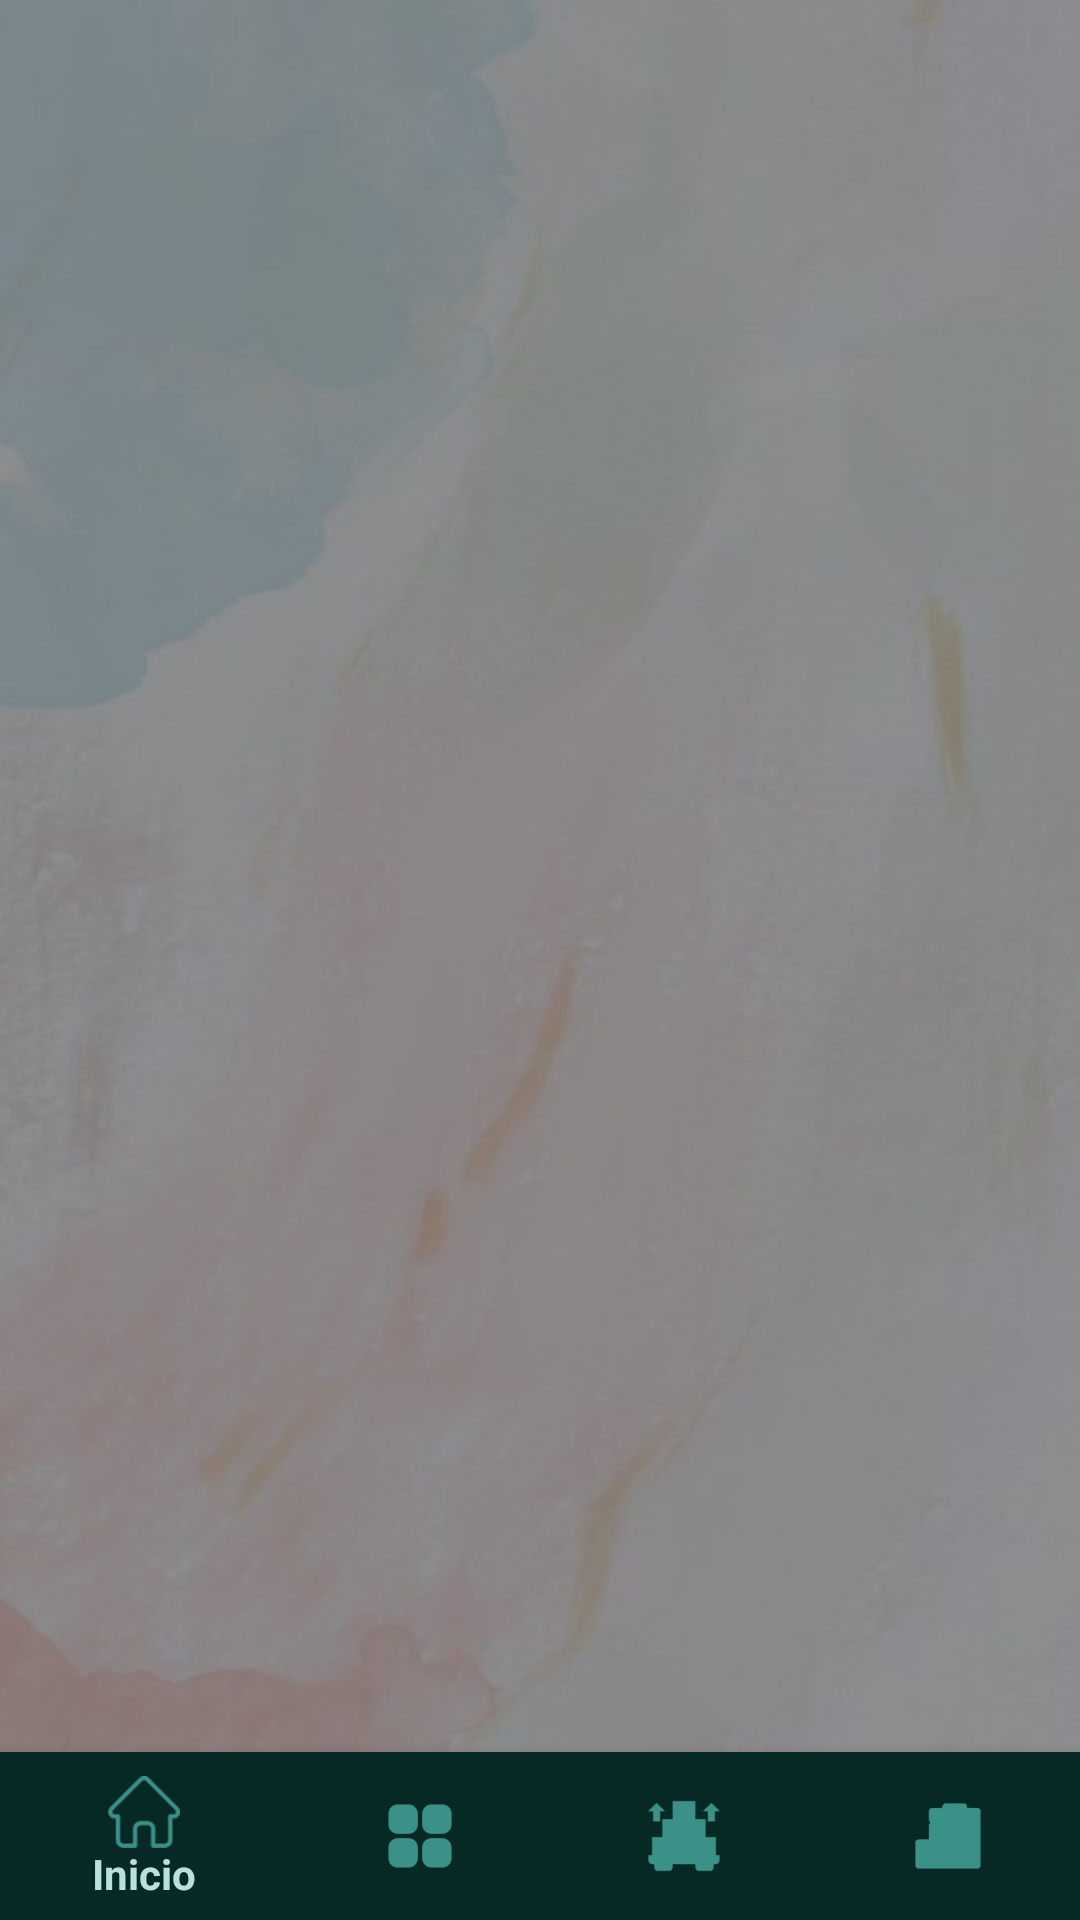

Write the Android layout XML for this screen, with the resource values it uses.
<!-- AndroidManifest.xml: application theme Theme.Inventario -->
<!-- res/layout/activity_menu.xml -->
<?xml version="1.0" encoding="utf-8"?>
<RelativeLayout
    xmlns:android="http://schemas.android.com/apk/res/android"
    xmlns:app="http://schemas.android.com/apk/res-auto"
    xmlns:tools="http://schemas.android.com/tools"
    android:id="@+id/menu"
    android:layout_width="match_parent"
    android:layout_height="match_parent"
    android:background="@drawable/principal"
    tools:context=".Menu">

    <FrameLayout
        android:id="@+id/frame_container"
        android:layout_width="match_parent"
        android:layout_height="match_parent"
        android:layout_alignBottom="@+id/bottom_navigation"
        android:layout_alignParentStart="true"
        android:layout_alignParentTop="true"
        android:layout_alignParentEnd="true"
        android:layout_marginStart="0dp"
        android:layout_marginEnd="0dp"
        android:layout_marginBottom="0dp"
        app:layout_behavior="@string/appbar_scrolling_view_behavior" >

    </FrameLayout>

    <com.google.android.material.bottomnavigation.BottomNavigationView
        android:id="@+id/bottom_navigation"
        android:layout_width="match_parent"
        android:layout_height="wrap_content"
        android:layout_alignParentStart="true"
        android:layout_alignParentEnd="true"
        android:layout_alignParentBottom="true"
        android:elevation="8dp"
        app:layout_constraintBottom_toBottomOf="parent"
        app:layout_constraintLeft_toLeftOf="parent"
        app:layout_constraintRight_toRightOf="parent"
        app:menu="@menu/bottom_navigation"
        android:layout_alignParentLeft="true"
        android:layout_alignParentRight="true"
        app:labelVisibilityMode="selected"
        style="@style/BottomNavigation" />


    
</RelativeLayout>
<!-- resources referenced by this layout -->
<resources>
  <!-- drawable principal: jpg bitmap (drawable, 23814 bytes) -->
  <style name="BottomNavigation">
          <item name="android:background">@color/green_dark</item>
          <item name="itemIconTint">@color/green_light</item>
          <item name="itemTextColor">@color/green_light_2</item>
      </style>
  <style name="Theme.Inventario" parent="Base.Theme.Inventario" />
  <color name="green_dark">#062925</color>
  <color name="green_light">#3a9188</color>
  <color name="green_light_2">#b8e1dd</color>
  <style name="Base.Theme.Inventario" parent="Theme.Design.Light.NoActionBar">
          
          
      </style>
</resources>
